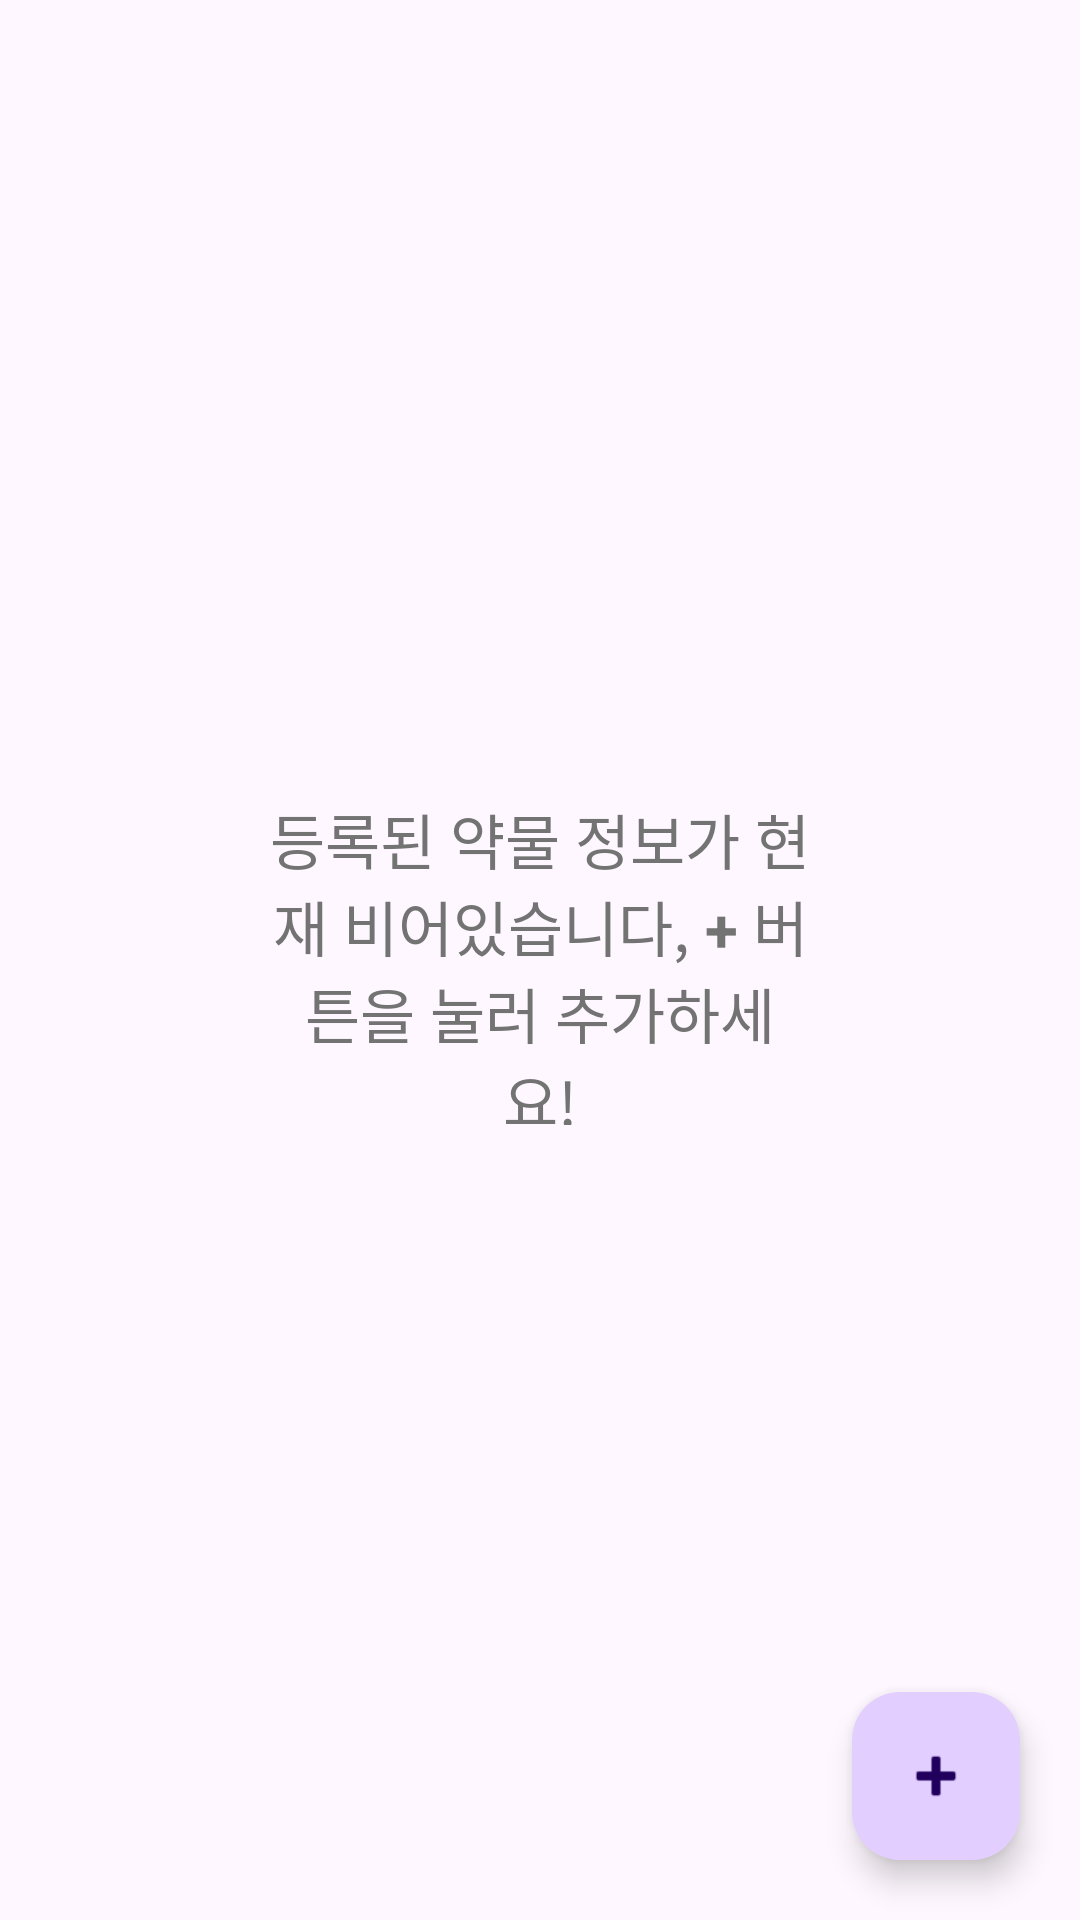

The Android layout XML behind this screen, and the referenced resources:
<!-- AndroidManifest.xml: application theme Theme.Project_NiyakNeyak -->
<!-- res/layout/fragment_main_page.xml -->
<?xml version="1.0" encoding="utf-8"?>
<androidx.constraintlayout.widget.ConstraintLayout xmlns:android="http://schemas.android.com/apk/res/android"
    xmlns:app="http://schemas.android.com/apk/res-auto"
    xmlns:tools="http://schemas.android.com/tools"
    android:layout_width="match_parent"
    android:layout_height="match_parent"
    tools:context=".ui.fragment.MainPageFragment">

    <androidx.core.widget.NestedScrollView
        android:id="@+id/content_Layout"
        android:layout_width="match_parent"
        android:layout_height="match_parent">

        <androidx.constraintlayout.widget.ConstraintLayout
            android:layout_width="match_parent"
            android:layout_height="0dp"
            android:padding="10dp">

            <androidx.recyclerview.widget.RecyclerView
                android:id="@+id/content_main_meds"
                android:layout_width="match_parent"
                android:layout_height="wrap_content"
                android:nestedScrollingEnabled="false"
                android:scrollbarStyle="insideOverlay"
                android:scrollbars="vertical"

                app:layout_constraintBottom_toBottomOf="parent"
                app:layout_constraintEnd_toEndOf="parent"
                app:layout_constraintStart_toStartOf="parent"
                app:layout_constraintTop_toTopOf="parent"
                app:layout_constraintVertical_chainStyle="packed">

            </androidx.recyclerview.widget.RecyclerView>
        </androidx.constraintlayout.widget.ConstraintLayout>
    </androidx.core.widget.NestedScrollView>

    <TextView
        android:id="@+id/content_main_guide"
        android:layout_width="180dp"
        android:layout_height="110dp"
        android:gravity="center"
        android:text="@string/action_main_rcv_addIntro."
        android:textSize="20sp"
        android:textColor="@color/gray_500"
        app:layout_constraintBottom_toBottomOf="@id/content_Layout"
        app:layout_constraintEnd_toEndOf="@id/content_Layout"
        app:layout_constraintStart_toStartOf="@id/content_Layout"
        app:layout_constraintTop_toTopOf="@id/content_Layout" />

    <com.google.android.material.floatingactionbutton.FloatingActionButton
        android:id="@+id/content_main_add"
        android:layout_width="wrap_content"
        android:layout_height="wrap_content"
        android:layout_margin="20dp"
        android:clickable="true"
        android:contentDescription="@string/action_main_rcv_addItem"
        android:src="@android:drawable/ic_input_add"
        app:layout_constraintBottom_toBottomOf="parent"
        app:layout_constraintEnd_toEndOf="parent" />
</androidx.constraintlayout.widget.ConstraintLayout>
<!-- resources referenced by this layout -->
<resources>
  <color name="gray_500">#737373</color>
  <string name="action_main_rcv_addIntro.">
          등록된 약물 정보가 현재 비어있습니다,
          <b>+</b> 버튼을 눌러 추가하세요!
      </string>
  <string name="action_main_rcv_addItem">약물 정보를 등록하세요!</string>
  <style name="Theme.Project_NiyakNeyak" parent="Base.Theme.Project_NiyakNeyak">
          <item name="progressBarStyle">?android:attr/progressBarStyle</item>
      </style>
  <style name="Base.Theme.Project_NiyakNeyak" parent="Theme.Material3.DayNight.NoActionBar">
          
          
          <item name="colorPrimaryContainer">@color/light_purple_500</item>
          <item name="colorSecondaryContainer">@color/light_purple_300</item>
      </style>
  <color name="light_purple_500">#E3CFFF</color>
  <color name="light_purple_300">#E8D8FF</color>
</resources>
